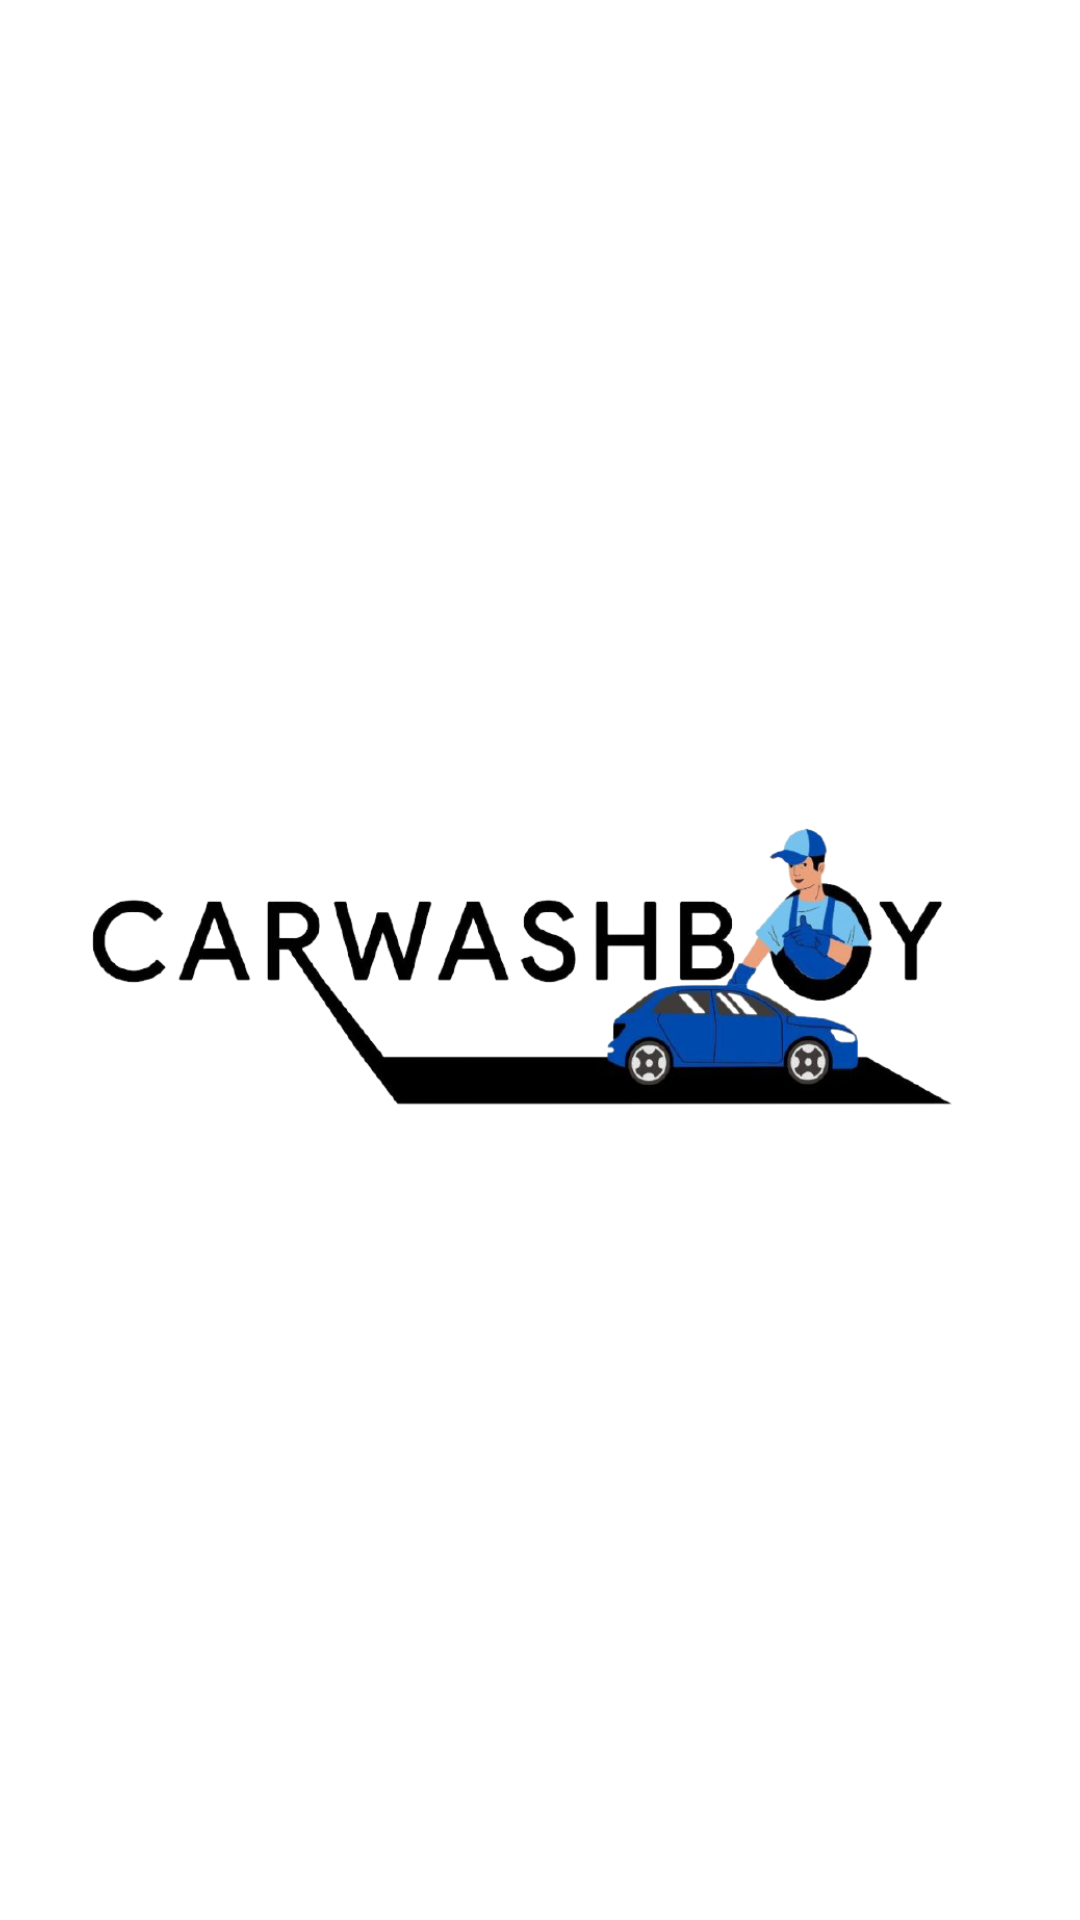

The Android layout XML behind this screen, and the referenced resources:
<!-- AndroidManifest.xml: application theme Theme.OnDeamandService -->
<!-- res/layout/activity_splash_screen.xml -->
<?xml version="1.0" encoding="utf-8"?>
<RelativeLayout
    xmlns:android="http://schemas.android.com/apk/res/android"
    xmlns:app="http://schemas.android.com/apk/res-auto"
    xmlns:tools="http://schemas.android.com/tools"
    android:layout_width="match_parent"
    android:layout_height="match_parent"
    tools:context=".activity.SplashScreen">

    <ImageView
        android:layout_width="300dp"
        android:layout_height="200dp"
        android:layout_centerInParent="true"
        android:scaleType="fitCenter"
        android:src="@drawable/logo_carboy" />

</RelativeLayout>
<!-- resources referenced by this layout -->
<resources>
  <!-- drawable logo_carboy: png bitmap (drawable, 121472 bytes) -->
  <style name="Theme.OnDeamandService" parent="Theme.MaterialComponents.DayNight.DarkActionBar">
          
          <item name="colorPrimary">@color/purple_500</item>
          <item name="colorPrimaryVariant">@color/purple_700</item>
          <item name="colorOnPrimary">@color/white</item>
          
          <item name="colorSecondary">@color/teal_200</item>
          <item name="colorSecondaryVariant">@color/teal_700</item>
          <item name="colorOnSecondary">@color/black</item>
          
          <item name="android:statusBarColor" tools:targetApi="l">?attr/colorPrimaryVariant</item>
          
      </style>
  <color name="purple_500">#3647C8</color>
  <color name="purple_700">#0D1B9D</color>
  <color name="white">#FFFFFFFF</color>
  <color name="teal_200">#199BFE</color>
  <color name="teal_700">#1579DD</color>
  <color name="black">#FF000000</color>
</resources>
